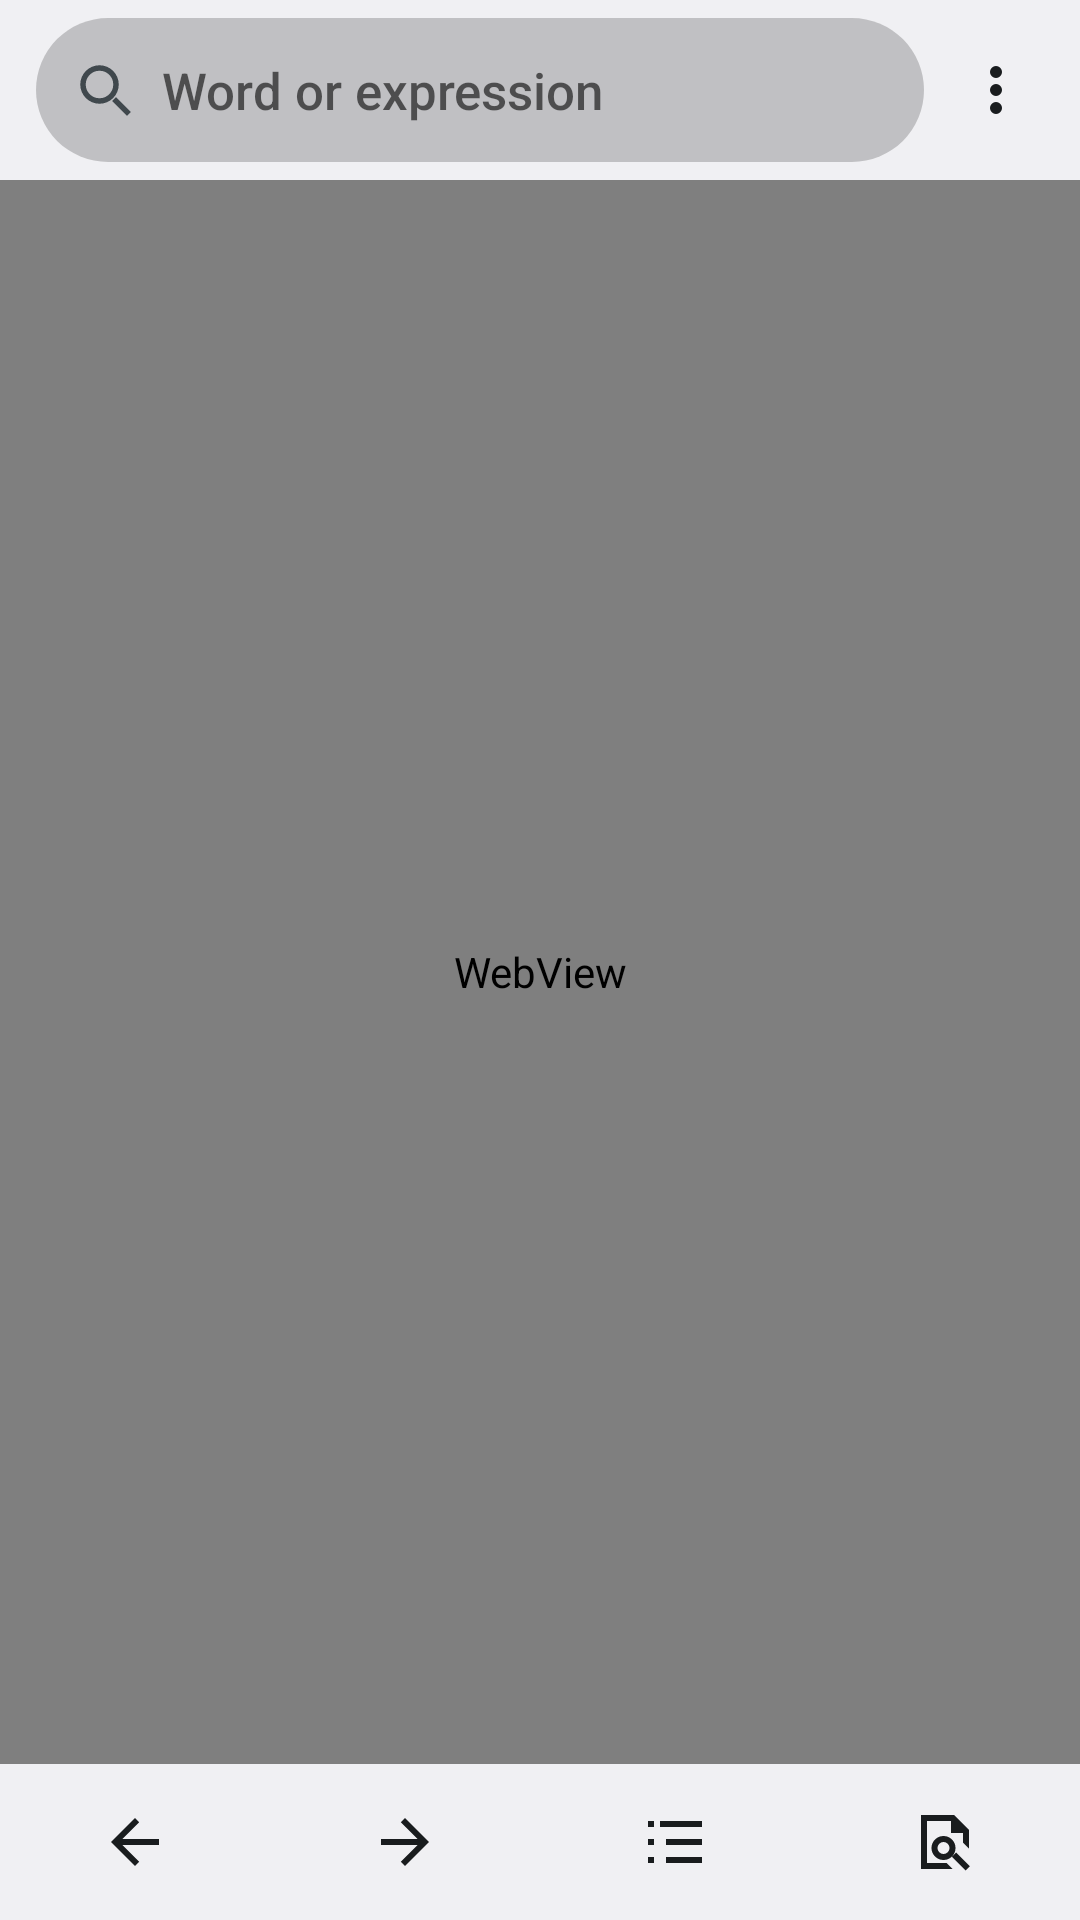

Here is an Android app screen rendered from its layout file. Give the layout XML and the strings, colors and styles it references.
<!-- AndroidManifest.xml: application theme Theme.Wk -->
<!-- res/layout/activity_main.xml -->
<?xml version="1.0" encoding="utf-8"?>
<LinearLayout xmlns:android="http://schemas.android.com/apk/res/android"
    android:id="@+id/root"
    android:layout_width="match_parent"
    android:layout_height="match_parent"
    android:background="?android:attr/colorBackground"
    android:focusableInTouchMode="true"
    android:orientation="vertical">

    <LinearLayout
        android:layout_width="match_parent"
        android:layout_height="wrap_content"
        android:gravity="center_vertical"
        android:orientation="horizontal"
        android:paddingStart="12dp"
        android:paddingTop="6dp"
        android:paddingEnd="4dp"
        android:paddingBottom="6dp">

        <AutoCompleteTextView
            android:id="@+id/input"
            android:layout_width="0dp"
            android:layout_height="48dp"
            android:layout_weight="1"
            android:background="@drawable/search_field"
            android:completionThreshold="1"
            android:drawableStart="@drawable/ic_search"
            android:drawablePadding="8dp"
            android:dropDownWidth="match_parent"
            android:hint="@string/search_hint"
            android:imeOptions="actionSearch|flagNoExtractUi"
            android:importantForAutofill="no"
            android:inputType="text|textNoSuggestions"
            android:maxLines="1"
            android:paddingStart="12dp"
            android:paddingEnd="12dp"
            android:textSize="17sp" />

        <ImageButton
            android:id="@+id/menu"
            android:layout_width="48dp"
            android:layout_height="48dp"
            android:background="?android:attr/selectableItemBackgroundBorderless"
            android:contentDescription="@string/menu"
            android:src="@drawable/ic_more" />
    </LinearLayout>

    <ProgressBar
        android:id="@+id/progress"
        style="?android:attr/progressBarStyleHorizontal"
        android:layout_width="match_parent"
        android:layout_height="4dp"
        android:indeterminate="true"
        android:visibility="gone" />

    <WebView
        android:id="@+id/web"
        android:layout_width="match_parent"
        android:layout_height="0dp"
        android:layout_weight="1" />

    
    <LinearLayout
        android:id="@+id/bottom_bar"
        android:layout_width="match_parent"
        android:layout_height="52dp"
        android:gravity="center_vertical"
        android:orientation="horizontal">

        <ImageButton
            android:id="@+id/back"
            style="@style/Wk.BarButton"
            android:contentDescription="@string/back"
            android:src="@drawable/ic_back" />

        <ImageButton
            android:id="@+id/forward"
            style="@style/Wk.BarButton"
            android:contentDescription="@string/forward"
            android:src="@drawable/ic_forward" />

        <ImageButton
            android:id="@+id/contents"
            style="@style/Wk.BarButton"
            android:contentDescription="@string/contents"
            android:src="@drawable/ic_contents" />

        <ImageButton
            android:id="@+id/find"
            style="@style/Wk.BarButton"
            android:contentDescription="@string/find"
            android:src="@drawable/ic_find" />
    </LinearLayout>

    
    <LinearLayout
        android:id="@+id/find_bar"
        android:layout_width="match_parent"
        android:layout_height="52dp"
        android:gravity="center_vertical"
        android:orientation="horizontal"
        android:paddingStart="12dp"
        android:visibility="gone">

        <EditText
            android:id="@+id/find_input"
            android:layout_width="0dp"
            android:layout_height="44dp"
            android:layout_weight="1"
            android:background="@drawable/search_field"
            android:hint="@string/find_hint"
            android:imeOptions="actionSearch|flagNoExtractUi"
            android:importantForAutofill="no"
            android:inputType="text|textNoSuggestions"
            android:maxLines="1"
            android:paddingStart="14dp"
            android:paddingEnd="14dp" />

        <TextView
            android:id="@+id/find_count"
            android:layout_width="wrap_content"
            android:layout_height="wrap_content"
            android:minWidth="56dp"
            android:gravity="center"
            android:textColor="?android:attr/textColorSecondary" />

        <ImageButton
            android:id="@+id/find_prev"
            style="@style/Wk.SmallButton"
            android:contentDescription="@string/find_previous"
            android:src="@drawable/ic_up" />

        <ImageButton
            android:id="@+id/find_next"
            style="@style/Wk.SmallButton"
            android:contentDescription="@string/find_next"
            android:src="@drawable/ic_down" />

        <ImageButton
            android:id="@+id/find_close"
            style="@style/Wk.SmallButton"
            android:contentDescription="@string/close"
            android:src="@drawable/ic_close" />
    </LinearLayout>
</LinearLayout>
<!-- resources referenced by this layout -->
<resources>
  <!-- drawable ic_back (drawable) -->
  <?xml version="1.0" encoding="utf-8"?>
  <vector xmlns:android="http://schemas.android.com/apk/res/android"
      android:width="24dp" android:height="24dp"
      android:viewportWidth="24" android:viewportHeight="24"
      android:tint="?android:attr/textColorPrimary"
      android:autoMirrored="true">
      <path android:fillColor="#FFFFFFFF" android:pathData="M20,11H7.8l5.6,-5.6L12,4l-8,8 8,8 1.4,-1.4L7.8,13H20z" />
  </vector>
  <!-- drawable ic_contents (drawable) -->
  <?xml version="1.0" encoding="utf-8"?>
  <vector xmlns:android="http://schemas.android.com/apk/res/android"
      android:width="24dp" android:height="24dp"
      android:viewportWidth="24" android:viewportHeight="24"
      android:tint="?android:attr/textColorPrimary"
      android:autoMirrored="true">
      <path android:fillColor="#FFFFFFFF" android:pathData="M3,5h2v2H3zM7,5h14v2H7zM3,11h2v2H3zM9,11h12v2H9zM3,17h2v2H3zM9,17h12v2H9z" />
  </vector>
  <!-- drawable ic_down (drawable) -->
  <?xml version="1.0" encoding="utf-8"?>
  <vector xmlns:android="http://schemas.android.com/apk/res/android"
      android:width="24dp" android:height="24dp"
      android:viewportWidth="24" android:viewportHeight="24"
      android:tint="?android:attr/textColorPrimary"
      android:autoMirrored="true">
      <path android:fillColor="#FFFFFFFF" android:pathData="M7.4,8.6L12,13.2l4.6,-4.6L18,10l-6,6 -6,-6z" />
  </vector>
  <!-- drawable ic_forward (drawable) -->
  <?xml version="1.0" encoding="utf-8"?>
  <vector xmlns:android="http://schemas.android.com/apk/res/android"
      android:width="24dp" android:height="24dp"
      android:viewportWidth="24" android:viewportHeight="24"
      android:tint="?android:attr/textColorPrimary"
      android:autoMirrored="true">
      <path android:fillColor="#FFFFFFFF" android:pathData="M4,11h12.2l-5.6,-5.6L12,4l8,8 -8,8 -1.4,-1.4 5.6,-5.6H4z" />
  </vector>
  <!-- drawable ic_up (drawable) -->
  <?xml version="1.0" encoding="utf-8"?>
  <vector xmlns:android="http://schemas.android.com/apk/res/android"
      android:width="24dp" android:height="24dp"
      android:viewportWidth="24" android:viewportHeight="24"
      android:tint="?android:attr/textColorPrimary"
      android:autoMirrored="true">
      <path android:fillColor="#FFFFFFFF" android:pathData="M7.4,15.4L12,10.8l4.6,4.6L18,14l-6,-6 -6,6z" />
  </vector>
  <!-- drawable search_field (drawable) -->
  <?xml version="1.0" encoding="utf-8"?>
  <shape xmlns:android="http://schemas.android.com/apk/res/android" android:shape="rectangle">
      <corners android:radius="24dp" />
      <solid android:color="?android:attr/colorControlHighlight" />
  </shape>
  <string name="back">Back</string>
  <string name="close">Close</string>
  <string name="contents">Contents</string>
  <string name="find">Find in page</string>
  <string name="find_hint">Find in page</string>
  <string name="find_next">Next match</string>
  <string name="find_previous">Previous match</string>
  <string name="forward">Forward</string>
  <string name="menu">Menu</string>
  <string name="search_hint">Word or expression</string>
  <style name="Wk.BarButton" parent="">
          <item name="android:layout_width">0dp</item>
          <item name="android:layout_height">match_parent</item>
          <item name="android:layout_weight">1</item>
          <item name="android:background">?android:attr/selectableItemBackgroundBorderless</item>
      </style>
  <style name="Wk.SmallButton" parent="">
          <item name="android:layout_width">44dp</item>
          <item name="android:layout_height">44dp</item>
          <item name="android:background">?android:attr/selectableItemBackgroundBorderless</item>
      </style>
  <style name="Theme.Wk" parent="@android:style/Theme.DeviceDefault.DayNight">
          <item name="android:windowActionBar">false</item>
          <item name="android:windowNoTitle">true</item>
          <item name="android:windowLightStatusBar">true</item>
          <item name="android:windowLightNavigationBar">true</item>
      </style>
</resources>
